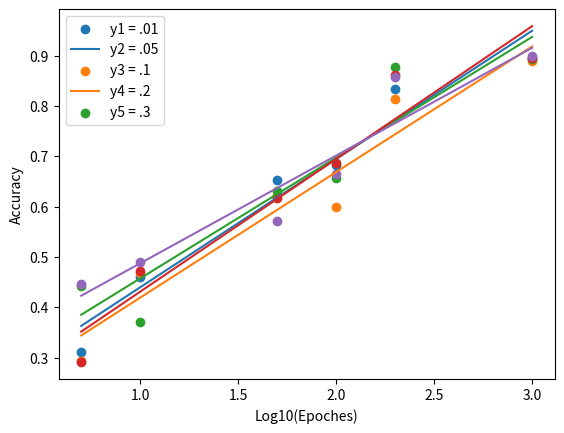

Here is the Python script that generated this plot:
import matplotlib.pyplot as plt
import numpy as np
from math import log

def best_fit(X, Y):
    # func pulled from https://stackoverflow.com/questions/22239691/code-for-line-of-best-fit-of-a-scatter-plot-in-python
    xbar = sum(X)/len(X)
    ybar = sum(Y)/len(Y)
    n = len(X) # or len(Y)

    numer = sum([xi*yi for xi,yi in zip(X, Y)]) - n * xbar * ybar
    denum = sum([xi**2 for xi in X]) - n * xbar**2

    b = numer / denum
    a = ybar - b * xbar

    return a, b

def graphDecisionPlane(p):
    pass

if __name__ == "__main__":
    
    x = np.arange(10)

    x = [5,10,50,100,200,1000]

    y1 = [ 0.3117154811715481, 0.4602510460251046, 0.6527196652719666, 0.6820083682008368, 0.8326359832635983, 0.895397489539749]
    y2 = [ 0.2928870292887029, 0.4686192468619247, 0.6234309623430963, 0.5983263598326359, 0.8138075313807531, 0.8891213389121339]
    y3 = [0.44142259414225943, 0.3702928870292887, 0.6317991631799164,0.6569037656903766, 0.8765690376569037, 0.893305439330544]
    y4 = [ 0.2907949790794979, 0.47280334728033474, 0.6171548117154811, 0.6861924686192469, 0.8619246861924686, 0.895397489539749]
    y5 = [ 0.4456066945606695, 0.4895397489539749, 0.5711297071129707, 0.6652719665271967, 0.8577405857740585, 0.899581589958159]

    lx = [log(xi,10) for xi in x]

    a, b = best_fit(lx, y1)
    y1fit = [a + b * xi for xi in lx]
    a, b = best_fit(lx, y2)
    y2fit = [a + b * xi for xi in lx]
    a, b = best_fit(lx, y3)
    y3fit = [a + b * xi for xi in lx]
    a, b = best_fit(lx, y4)
    y4fit = [a + b * xi for xi in lx]
    a, b = best_fit(lx, y5)
    y5fit = [a + b * xi for xi in lx]

    plt.scatter(lx, y1)
    plt.plot(lx,y1fit)
    plt.scatter(lx, y2)
    plt.plot(lx,y2fit)
    plt.scatter(lx, y3)
    plt.plot(lx,y3fit)
    plt.scatter(lx, y4)
    plt.plot(lx,y4fit)
    plt.scatter(lx, y5)
    plt.plot(lx,y5fit)

    plt.legend(['y1 = .01', 'y2 = .05', 'y3 = .1', 'y4 = .2', 'y5 = .3'], loc='upper left')
    plt.xlabel('Log10(Epoches)')
    plt.ylabel('Accuracy'),
    plt.savefig('graphResults.png')


